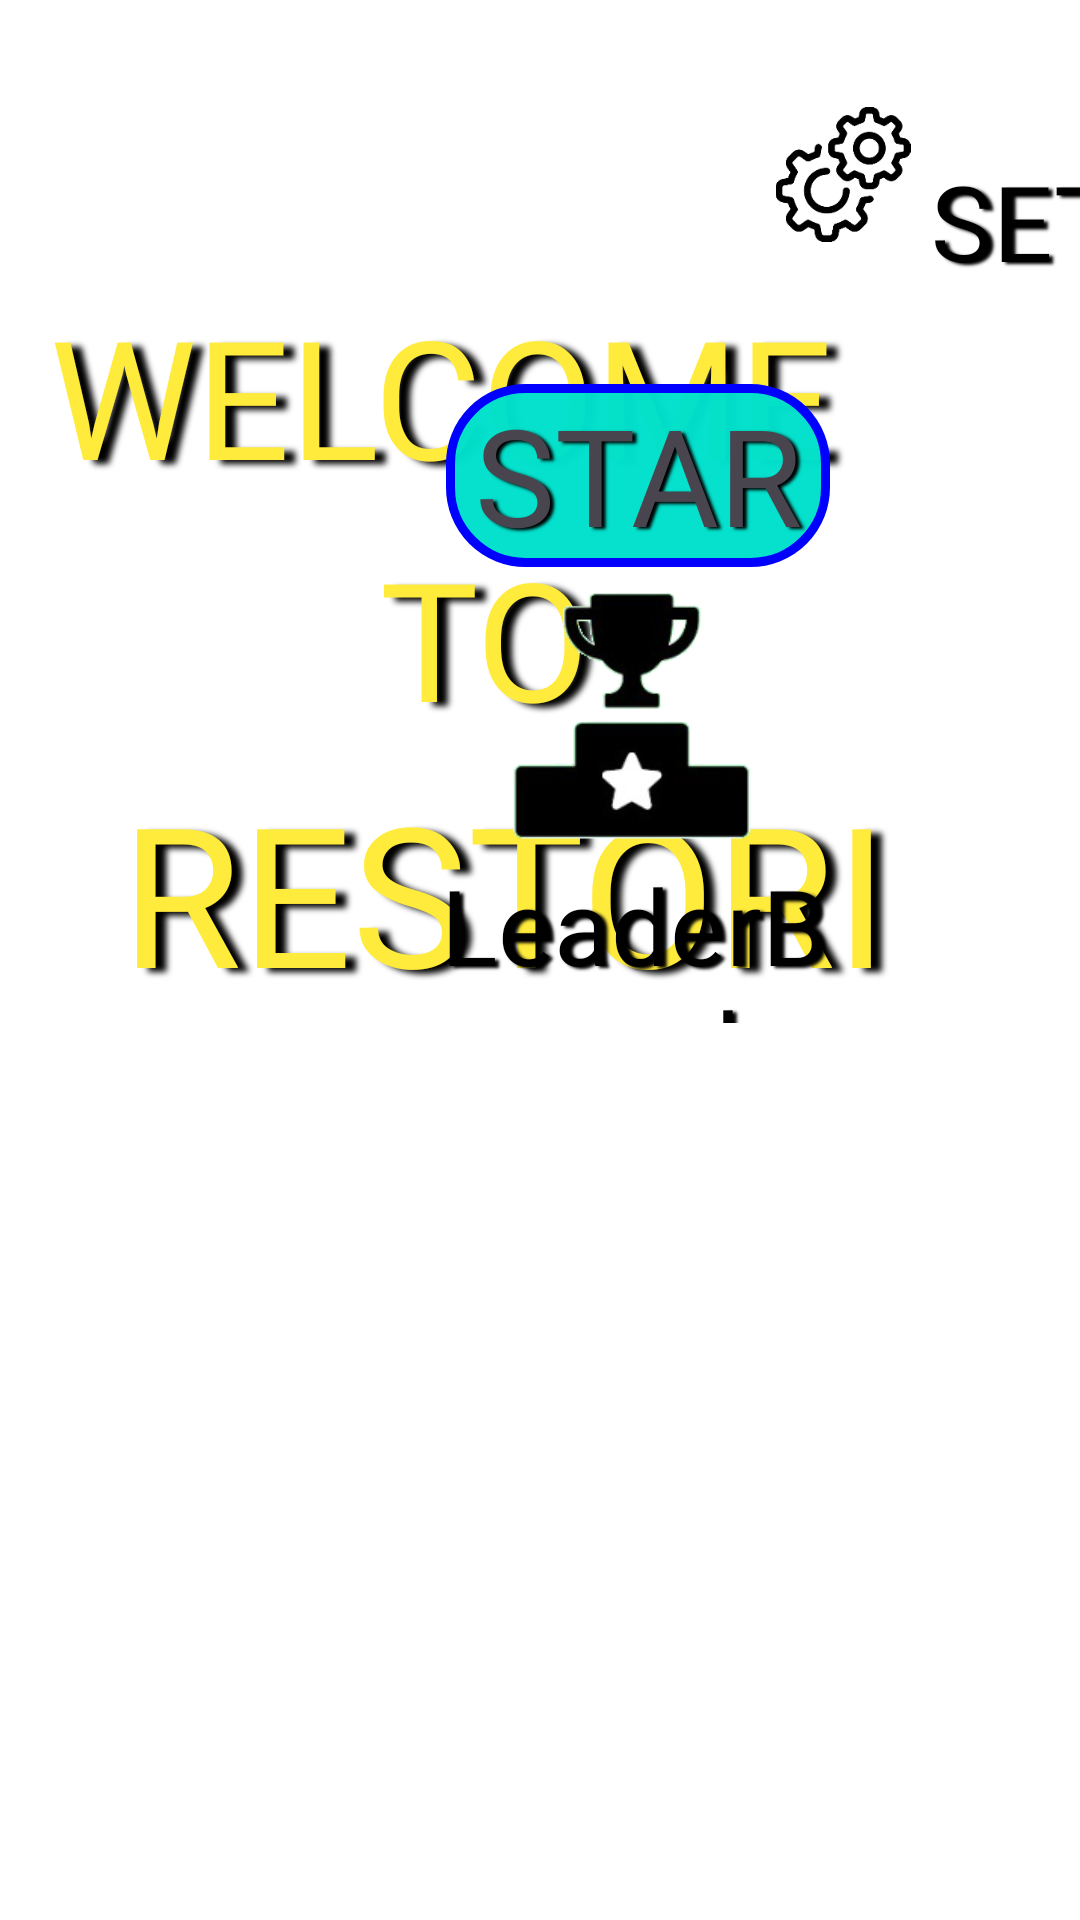

Android layout source for this screen:
<!-- AndroidManifest.xml: application theme Theme.RESTORIA_APP -->
<!-- res/layout/activity_start.xml -->
<?xml version="1.0" encoding="utf-8"?>
<androidx.constraintlayout.widget.ConstraintLayout xmlns:android="http://schemas.android.com/apk/res/android"
    xmlns:app="http://schemas.android.com/apk/res-auto"
    xmlns:tools="http://schemas.android.com/tools"
    android:layout_width="match_parent"
    android:layout_height="match_parent"
    style="@style/SCREEN"
    tools:context=".Start">


    <TextView
        android:id="@+id/welcometext"
        android:layout_width="289dp"
        android:layout_height="72dp"
        android:fontFamily="@font/my_cool_layout"
        android:gravity="center"
        android:shadowColor="#000000"
        android:shadowDx="11"
        android:shadowDy="4"
        android:shadowRadius="5"
        android:text="@string/welcome"
        android:textColor="#FFEB3B"
        android:textSize="55sp"
        app:layout_constraintBottom_toBottomOf="parent"
        app:layout_constraintEnd_toEndOf="parent"
        app:layout_constraintHorizontal_bias="0.036"
        app:layout_constraintStart_toStartOf="parent"
        app:layout_constraintTop_toTopOf="parent"
        app:layout_constraintVertical_bias="0.167" />

    <TextView
        android:id="@+id/textView2"
        android:layout_width="296dp"
        android:layout_height="83dp"
        android:layout_marginStart="20dp"
        android:fontFamily="@font/my_cool_layout"
        android:gravity="center"
        android:shadowColor="#000000"
        android:shadowDx="11"
        android:shadowDy="4"
        android:shadowRadius="5"
        android:text="@string/restoria"
        android:textColor="#FFEB3B"
        android:textSize="65sp"
        app:layout_constraintStart_toStartOf="parent"
        app:layout_constraintTop_toBottomOf="@+id/to" />

    <TextView
        android:id="@+id/to"
        android:layout_width="219dp"
        android:layout_height="83dp"
        android:layout_marginStart="52dp"
        android:layout_marginTop="4dp"
        android:fontFamily="@font/my_cool_layout"
        android:gravity="center"
        android:shadowColor="#000000"
        android:shadowDx="11"
        android:shadowDy="4"
        android:shadowRadius="5"
        android:text="@string/to"
        android:textColor="#FFEB3B"
        android:textSize="55sp"
        app:layout_constraintStart_toStartOf="parent"
        app:layout_constraintTop_toBottomOf="@+id/welcometext" />

    <TextView
        android:id="@+id/start"
        android:layout_width="128dp"
        android:layout_height="61dp"
        android:layout_marginTop="128dp"
        android:background="@drawable/border"
        android:fontFamily="@font/my_cool_layout"
        android:gravity="center"
        android:shadowColor="#000000"
        android:shadowDx="4"
        android:shadowDy="2"
        android:shadowRadius="2"
        android:text="@string/start"
        android:textSize="45sp"
        app:layout_constraintEnd_toEndOf="parent"
        app:layout_constraintHorizontal_bias="0.641"
        app:layout_constraintStart_toStartOf="parent"
        app:layout_constraintTop_toTopOf="parent" />

    <TextView
        android:id="@+id/textView5"
        android:layout_width="317dp"
        android:layout_height="43dp"
        android:layout_marginTop="12dp"
        android:gravity="center"
        android:shadowColor="#000000"
        android:shadowDx="1"
        android:shadowDy="2"
        android:shadowRadius="5"
        android:textColor="@color/black"
        android:fontFamily="@font/settingfont"
        android:textAllCaps="true"
        android:textSize="25sp"
        app:layout_constraintEnd_toEndOf="parent"
        app:layout_constraintHorizontal_bias="0.016"
        app:layout_constraintStart_toStartOf="parent"
        app:layout_constraintTop_toBottomOf="@+id/textView2" />

    <TextView
        android:id="@+id/textView12"
        android:layout_width="146dp"
        android:layout_height="56dp"
        android:layout_marginTop="4dp"
        android:fontFamily="@font/settingfont"
        android:gravity="center"
        android:shadowColor="#000000"
        android:shadowDx="4"
        android:shadowDy="2"
        android:shadowRadius="2"
        android:text="LeaderBoard"
        android:textColor="@color/black"
        android:textSize="35dp"
        app:layout_constraintEnd_toEndOf="parent"
        app:layout_constraintHorizontal_bias="0.646"
        app:layout_constraintStart_toStartOf="parent"
        app:layout_constraintTop_toBottomOf="@+id/imageView4" />

    <ImageView
        android:id="@+id/imageView4"
        android:layout_width="147dp"
        android:layout_height="84dp"
        android:layout_marginTop="8dp"
        app:layout_constraintEnd_toEndOf="parent"
        app:layout_constraintHorizontal_bias="0.645"
        app:layout_constraintStart_toStartOf="parent"
        app:layout_constraintTop_toBottomOf="@+id/start"
        app:srcCompat="@drawable/leader" />

    <ImageView
        android:id="@+id/imageView5"
        android:layout_width="50dp"
        android:layout_height="45dp"
        app:layout_constraintBottom_toBottomOf="parent"
        app:layout_constraintEnd_toEndOf="parent"
        app:layout_constraintHorizontal_bias="0.826"
        app:layout_constraintStart_toStartOf="parent"
        app:layout_constraintTop_toTopOf="parent"
        app:layout_constraintVertical_bias="0.06"
        app:srcCompat="@drawable/setting" />

    <TextView
        android:id="@+id/textView3"
        android:layout_width="wrap_content"
        android:layout_height="wrap_content"
        android:layout_marginStart="4dp"
        android:fontFamily="@font/settingfont"
        android:gravity="center"
        android:shadowColor="#000000"
        android:shadowDx="4"
        android:shadowDy="2"
        android:shadowRadius="2"
        android:text="SETTING"
        android:textColor="@color/black"
        android:textSize="35dp"
        app:layout_constraintBottom_toBottomOf="parent"
        app:layout_constraintStart_toEndOf="@+id/imageView5"
        app:layout_constraintTop_toTopOf="parent"
        app:layout_constraintVertical_bias="0.085" />


</androidx.constraintlayout.widget.ConstraintLayout>
<!-- resources referenced by this layout -->
<resources>
  <color name="black">#FF000000</color>
  <!-- drawable border (drawable) -->
  <?xml version="1.0" encoding="utf-8"?>
  <shape xmlns:android="http://schemas.android.com/apk/res/android">
      <solid android:color="#FA00E1CC"/>
      <corners android:radius="25dp"/>
      <stroke android:width="3dp"
          android:color="@color/blue" />
  
  </shape>
  <!-- drawable leader: png bitmap (drawable, 15057 bytes) -->
  <!-- drawable setting: png bitmap (drawable, 16554 bytes) -->
  <string name="restoria">RESTORIA</string>
  <string name="start">START</string>
  <string name="to">TO</string>
  <string name="welcome">WELCOME</string>
  <style name="SCREEN">
          <item name="android:background">@color/white</item>
      </style>
  <style name="Theme.RESTORIA_APP" parent="Base.Theme.RESTORIA_APP" />
  <color name="blue">#0000FF</color>
  <color name="white">#FFFFFFFF</color>
  <style name="Base.Theme.RESTORIA_APP" parent="Theme.Material3.DayNight.NoActionBar">
          
          
      </style>
</resources>
